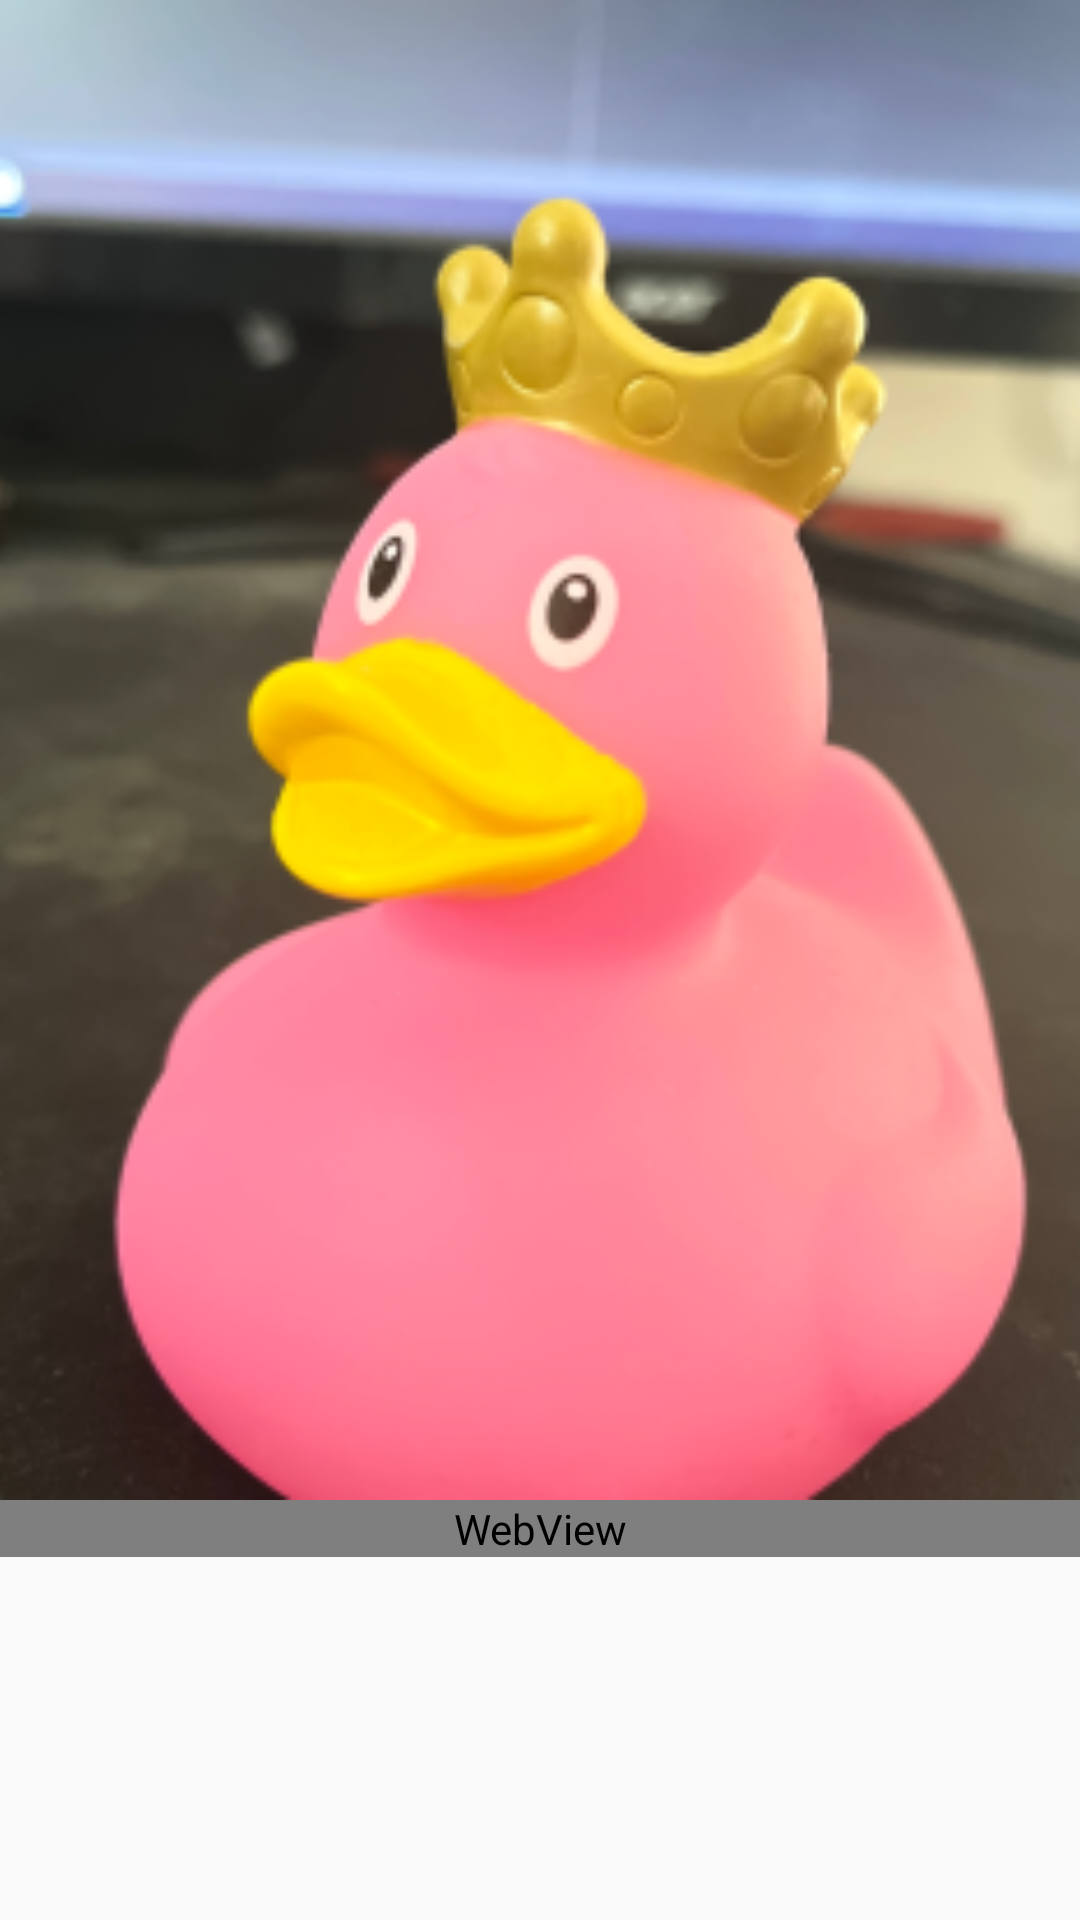

Here is an Android app screen rendered from its layout file. Give the layout XML and the strings, colors and styles it references.
<!-- AndroidManifest.xml: application theme AppTheme -->
<!-- res/layout/activity_about.xml -->
<?xml version="1.0" encoding="utf-8"?>
<androidx.coordinatorlayout.widget.CoordinatorLayout xmlns:android="http://schemas.android.com/apk/res/android"
    xmlns:app="http://schemas.android.com/apk/res-auto"
    xmlns:tools="http://schemas.android.com/tools"
    android:layout_width="match_parent"
    android:layout_height="match_parent"
    android:fitsSystemWindows="true"
    tools:context=".About">

    <com.google.android.material.appbar.AppBarLayout
        android:id="@+id/appBarLayout"
        android:theme="@style/ThemeOverlay.AppCompat.Dark.ActionBar"
        android:layout_width="match_parent"
        android:layout_height="wrap_content"
        android:fitsSystemWindows="true">


        <com.google.android.material.appbar.CollapsingToolbarLayout
            android:layout_width="match_parent"
            android:layout_height="500dp"
            app:contentScrim="@color/pinkUnripeStrawberry"
            app:layout_scrollFlags="scroll|enterAlways|enterAlwaysCollapsed"
            app:toolbarId="@id/toolbar_collapsing">

            <ImageView
                android:id="@+id/img_header"
                android:layout_width="match_parent"
                android:layout_height="match_parent"
                android:fitsSystemWindows="true"
                android:scaleType="centerCrop"
                android:src="@mipmap/princess_duck_foreground"
                app:layout_collapseMode="parallax" />

            <androidx.appcompat.widget.Toolbar
                android:id="@+id/toolbar_collapsing"
                android:layout_width="match_parent"
                android:layout_height="?attr/actionBarSize"
                app:layout_collapseMode="pin"
                app:popupTheme="@style/ThemeOverlay.AppCompat.Light" />

        </com.google.android.material.appbar.CollapsingToolbarLayout>

    </com.google.android.material.appbar.AppBarLayout>

    <androidx.core.widget.NestedScrollView
        android:id="@+id/nestedScrollView"
        android:layout_width="match_parent"
        android:layout_height="match_parent"
        app:layout_anchor="@+id/nestedScrollView"
        app:layout_anchorGravity="center"
        app:layout_behavior="@string/appbar_scrolling_view_behavior">

        <androidx.constraintlayout.widget.ConstraintLayout
            android:layout_width="match_parent"
            android:layout_height="match_parent" >

            <WebView
                android:id="@+id/wv_about"
                android:layout_width="match_parent"
                android:layout_height="wrap_content"
                android:text="@string/app_name"
                app:layout_constraintEnd_toEndOf="parent"
                app:layout_constraintStart_toStartOf="parent"
                app:layout_constraintTop_toTopOf="parent"
                app:layout_constraintVertical_weight="1" />
        </androidx.constraintlayout.widget.ConstraintLayout>



    </androidx.core.widget.NestedScrollView>

</androidx.coordinatorlayout.widget.CoordinatorLayout>
<!-- resources referenced by this layout -->
<resources>
  <color name="pinkUnripeStrawberry">#f896b5</color>
  <!-- mipmap princess_duck_foreground: png bitmap (mipmap-hdpi, 48258 bytes) -->
  <string name="app_name">Project</string>
  <style name="AppTheme" parent="Theme.AppCompat.Light.DarkActionBar">
          
          <item name="colorPrimary">@color/pinkUnripeStrawberry</item>
          <item name="colorPrimaryDark">@color/redRosePetal</item>
          <item name="colorAccent">@color/colorAccent</item>
      </style>
  <color name="redRosePetal">#a9093b</color>
  <color name="colorAccent">#D81B60</color>
</resources>
